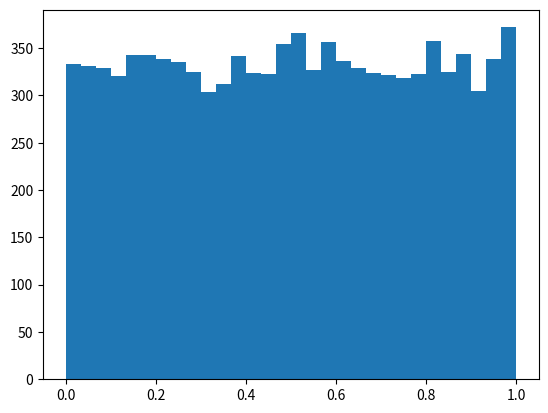

The matplotlib source for this figure: (Note: this script raises an exception after producing the figure.)
# -*- coding: utf-8 -*-
"""
Created on Sat Jan 12 15:56:02 2019

@author: Jiaqi Li
"""

import numpy as np
import matplotlib.pyplot as plt
import math
import random
import time

#1--------------------------------
#Set random number generators 
a = 7**5
b = 0
m = 2**31-1

#Creat a list to store random numbers with U[0,1]
unif = [None] * 10001
unif[0] = 1

#This loop is for generating random numbers with U[0,1]
i = 1
while i < 10001:
    unif[i] = np.mod(a*unif[i-1]+b,m)
    i = i+1
unif = [x/m for x in unif]

#Delete the first observation x_0 and keep x_1 to x_10000
del unif[0]

#Draw the histogram of the sample uniform distribution
plt.figure()
ax1 = plt.hist(unif, normed = True, bins = 30)
plt.title("Uniform Distribution")
plt.ylabel("probability")
plt.xlabel("value")

print("mean: ", np.mean(unif))
print("std: ", np.std(unif))

#Use built-in function to generate uniform distribution
build = np.random.uniform(0,1,10000)
print("build in function mean: ", np.mean(build))
print("build in function std: ",np.std(build))

#2-----------------------------------
#Creat a list to store random numbers from the discrete distribution
dist = [None] * 10000

#Set probabilities for different outcomes from the distribution
p1 = 0.3; p2 = 0.35; p3 = 0.2; p4 = 0.15

#This loop is for generating the discrete distribution
i = 0
while i < 10000:
    if unif[i] <= p1:
        dist[i] = -1
    elif p1 < unif[i] <= p1+p2:
        dist[i] = 0
    elif p1+p2 < unif[i] <= p1+p2+p3:
        dist[i] = 1
    elif p1+p2+p3 < unif[i] <= p1+p2+p3+p4:
        dist[i] = 2
    i = i + 1
    
print("mean: ", np.mean(dist))
print("std: ", np.std(dist))

#Draw the histogram
plt.figure()
ax2 = plt.hist(dist, normed = True)
plt.title("Discrete Distribution")
plt.ylabel("probability")
plt.xlabel("value")

#3-----------------------------------
#Set seed so that each time we can gerenate the same sequence 
#of random numbers for each loop that is used to generate
#binomial random numbers
#By setting such a seed, our result will be consistent and easy
#to study with
random.seed(9)

#Creat a list to store random numbers from the bernoulli distribution
ber = [None] * 44
p = 0.64

#Creat a list to store random numbers from the binomail distribution
B = [None]*1000

#This loop will generate 1000 binomially distributed random numbers
x = 1
while x < 1001:
    u = [None] * 45
    #generate random number for x_0 in each loop
    u[0] = random.randint(1,100)
    #generate a set of 44 uniformly distributed random numbers
    #each set of these numbers will generate 1 random number
    #with Binomial(44,0.64)
    i = 1
    while i < 45:
        u[i] = np.mod(a*u[i-1]+b,m)
        i = i+1
    del u[0]
    j = 0
    while j < 44:
        if u[j]/m <= p:
            ber[j] = 1
        else:
            ber[j] = 0
        j = j + 1
    B[x-1] = sum(ber)
    x = x + 1

#Draw the histogram
plt.figure()
ax3 = plt.hist(B, normed = True)
plt.title("Binomial Distribution")
plt.ylabel("probability")
plt.xlabel("value")

#Compute P(X>=40)
P = sum(1 for i in B if i >= 40)

#Compute theoretical value of P(X>=40) to compare with the empirical result
k = 40
n = 44
P_T = 0
while k < 45:
    P_true = math.factorial(n)/(math.factorial(k)*math.factorial(n-k))*(p**k)*((1-p)**(n-k))
    P_T = P_T + P_true
    k = k + 1
print("Empirical probability =", P)
print("Theoretical Probability =", P_T,"is approximately 0")

        
#4----------------------------------
lam = 1.5

#Use the uniform distributed random numbers created in question 1
#to generate a exponential distribution
U_4 = [1-x for x in unif]
X_4 = -1/lam*np.log(U_4)

#Compute P(X>=1) and P(X>=4)
P_1 = sum(1 for i in X_4 if i >= 1)/10000
P_4 = sum(1 for i in X_4 if i >= 4)/10000
print("P(X >= 1) =", P_1, ", P(X >= 4) =", P_4)
mu_4 = np.mean(X_4)
sigma_4 = np.std(X_4)
print("mean =", mu_4, ", std =", sigma_4)

#Draw the histogram
plt.figure()
ax4 = plt.hist(X_4, normed = True, bins = 30)
plt.title("Exponential Distribution")
plt.ylabel("probability")
plt.xlabel("value")

#5-------------------------------------------------
#Creat a function that can generate random number with U[0,1]
#with sample size n and initial value x_0
def f_unif(n,x_0):
    U = [None] * (n+1)
    U[0] = x_0
    i = 1
    while i < (n+1):
        U[i] = np.mod(a*U[i-1]+b,m)
        i = i+1
    del U[0]
    U = [x/m for x in U]
    return U

#Generate a uniform distribution with 5000 observations and x_0 = 1
U_5 = f_unif(n = 5000, x_0 = 1)

#Creat 2 lists with length 2500 each
#These 2 lists will be used to store normally distributed random numbers
Z_1 = [None]*2500
Z_2 = [None]*2500

#Here we used Box-Muller Method
for i in range(2500):
    Z_1[i] = np.sqrt(-2*np.log(U_5[2*i]))*np.cos(2*math.pi*U_5[2*i+1])
    Z_2[i] = np.sqrt(-2*np.log(U_5[2*i]))*np.sin(2*math.pi*U_5[2*i+1])
    i = i + 1

#Combine 2 lists to get a normal distribution with 5000 observations
Z_BM = Z_1+Z_2

mu_BM = np.mean(Z_BM)
std_BM = np.std(Z_BM)

print("Mox-Muller method: mean =", mu_BM, ", std =", std_BM)

#Draw the histogram
plt.figure()
ax5 = plt.hist(Z_BM, normed = True, bins = 30)
plt.title("Box-Muller Method")
plt.ylabel("probability")
plt.xlabel("value")

#Here we used Polar-Marsaglia Method
Z_1_1 = [None]*2500
Z_2_2 = [None]*2500
for i in range(2500):
    V_1 = 2*U_5[2*i]-1
    V_2 = 2*U_5[2*i+1]-1
    W = V_1**2+V_2**2
    #drop V_1 and V_2 if W <= 1
    if W <= 1:
        Z_1_1[i] = np.sqrt((-2*np.log(W))/W)*V_1
        Z_2_2[i] = np.sqrt((-2*np.log(W))/W)*V_2
Z_PM = Z_1_1 + Z_2_2
Z_PM = [x for x in Z_PM if x != None]
#Notice that this method will generate less than 5000 observations

mu_PM = np.mean(Z_PM)
std_PM = np.std(Z_PM)

print("Polar-Marsaglia method: mean =", mu_PM, ", std =", std_PM)

#Draw the histogram
plt.figure()
ax6 = plt.hist(Z_PM, normed = True, bins = 30) 
plt.title("Polar-Marsaglia Method")
plt.ylabel("probability")
plt.xlabel("value")

#Now we want to compare time efficiency of the two methods

#The following uniform distribution is used to generate
#2 normal distributions each with 5000 observations
#by using different methods
U_5_test = f_unif(10000,2)

Z_1_test = [None]*2500
Z_2_test = [None]*2500

#Box-Muller Method
#Record starting time
start_time1 = time.time()
for i in range(2500):
    Z_1_test[i] = np.sqrt(-2*np.log(U_5_test[2*i]))*np.cos(2*math.pi*U_5_test[2*i+1])
    Z_2_test[i] = np.sqrt(-2*np.log(U_5_test[2*i]))*np.sin(2*math.pi*U_5_test[2*i+1])
    i = i + 1

#Record ending time and compute time used
time_1 = (time.time() - start_time1)
print("--- %s seconds ---" % time_1)

Z_1_1_test = [None]*2500
Z_2_2_test = [None]*2500

#Record starting time
start_time2 = time.time()
x = 0
for i in range(10000):
    V_1 = 2*U_5_test[2*i]-1
    V_2 = 2*U_5_test[2*i+1]-1
    W = V_1**2+V_2**2
    if W <= 1:
        Z_1_1_test[x] = np.sqrt((-2*np.log(W))/W)*V_1
        Z_2_2_test[x] = np.sqrt((-2*np.log(W))/W)*V_2
        x = x + 1
    #when Z_1_1_test and Z_2_2_test both contain 2500 observations, exit loop
    if x > 2499:
        break

#Record ending time and compute time used
time_2 = (time.time() - start_time2)
print("--- %s seconds ---" % time_2)

print("Box-Muller takes", time_1, "seconds.")
print("Polar-Marsaglia takes", time_2, "seconds.")
